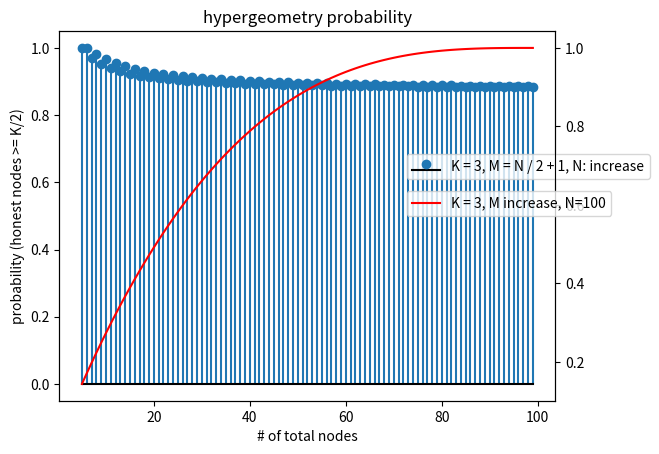

Python code for this plot:
from scipy import stats
import numpy as np
import matplotlib.pyplot as plt
import argparse

def alalyseprob_nmk():
    lxlist = []
    lylist = []

    for i in range(5, 100):
        N = i # total number of the T
        M = int(N / 2 + 1) # total number of honest T
        #M = i # total number of honest T
        #M = N * 0.9 # total number of honest T
        k=3
        # scipy 
        po=stats.hypergeom(N,M,k)
        x=np.arange(k+1)
        px = 0.0
        for j in range( int(k/2), k+1):
            px += po.pmf(j)
    

        lxlist.append(i)
        lylist.append(px)

    # figure
    fig = plt.figure()
    ax = plt.gca()
    line1 = ax.stem(lxlist,lylist,basefmt='k',label='K = 3, M = N / 2 + 1, N: increase');
    ax.set_xlabel('# of total nodes');
    ax.set_ylabel('probability (honest nodes >= K/2)');
    ax.set_title('hypergeometry probability');

    lxlist.clear()
    lylist.clear()

    for i in range(5, 100):
        N = 100 # total number of the T
        #M = int(N / 2 + 1) # total number of honest T
        M = i # total number of honest T
        #M = N * 0.9 # total number of honest T
        k=3
        # scipy 
        po=stats.hypergeom(N,M,k)
        x=np.arange(k+1)
        px = 0.0
        for j in range( int(k/2), k+1):
            px += po.pmf(j)
    

        lxlist.append(i)
        lylist.append(px)

    ax2=plt.twinx()

    #line1 = ax2.stem(lxlist,lylist,basefmt='k', markerfmt='D',label='probability of honest nodes');
    line2 = ax2.plot(lxlist,lylist,'r',label='K = 3, M increase, N=100')
    #ax2.set_ylabel('cumulative probability',color='r')
    #ax.set_xlabel('# of total nodes');
    #ax.set_ylabel('probability honest >= K/2');
    #ax.set_title('hypergeometry probability K = 3, M = i, N=100');

    ax.legend(loc=(0.7,0.6));
    ax2.legend(loc=(0.7,0.5))

    plt.show()

if __name__ == "__main__":
    parser = argparse.ArgumentParser()
    parser.add_argument("--mode", type=int, default=0, help="select analyse mode")    
    args = parser.parse_args()
    mode = args.mode
    if mode == 0:
        alalyseprob_nmk()
